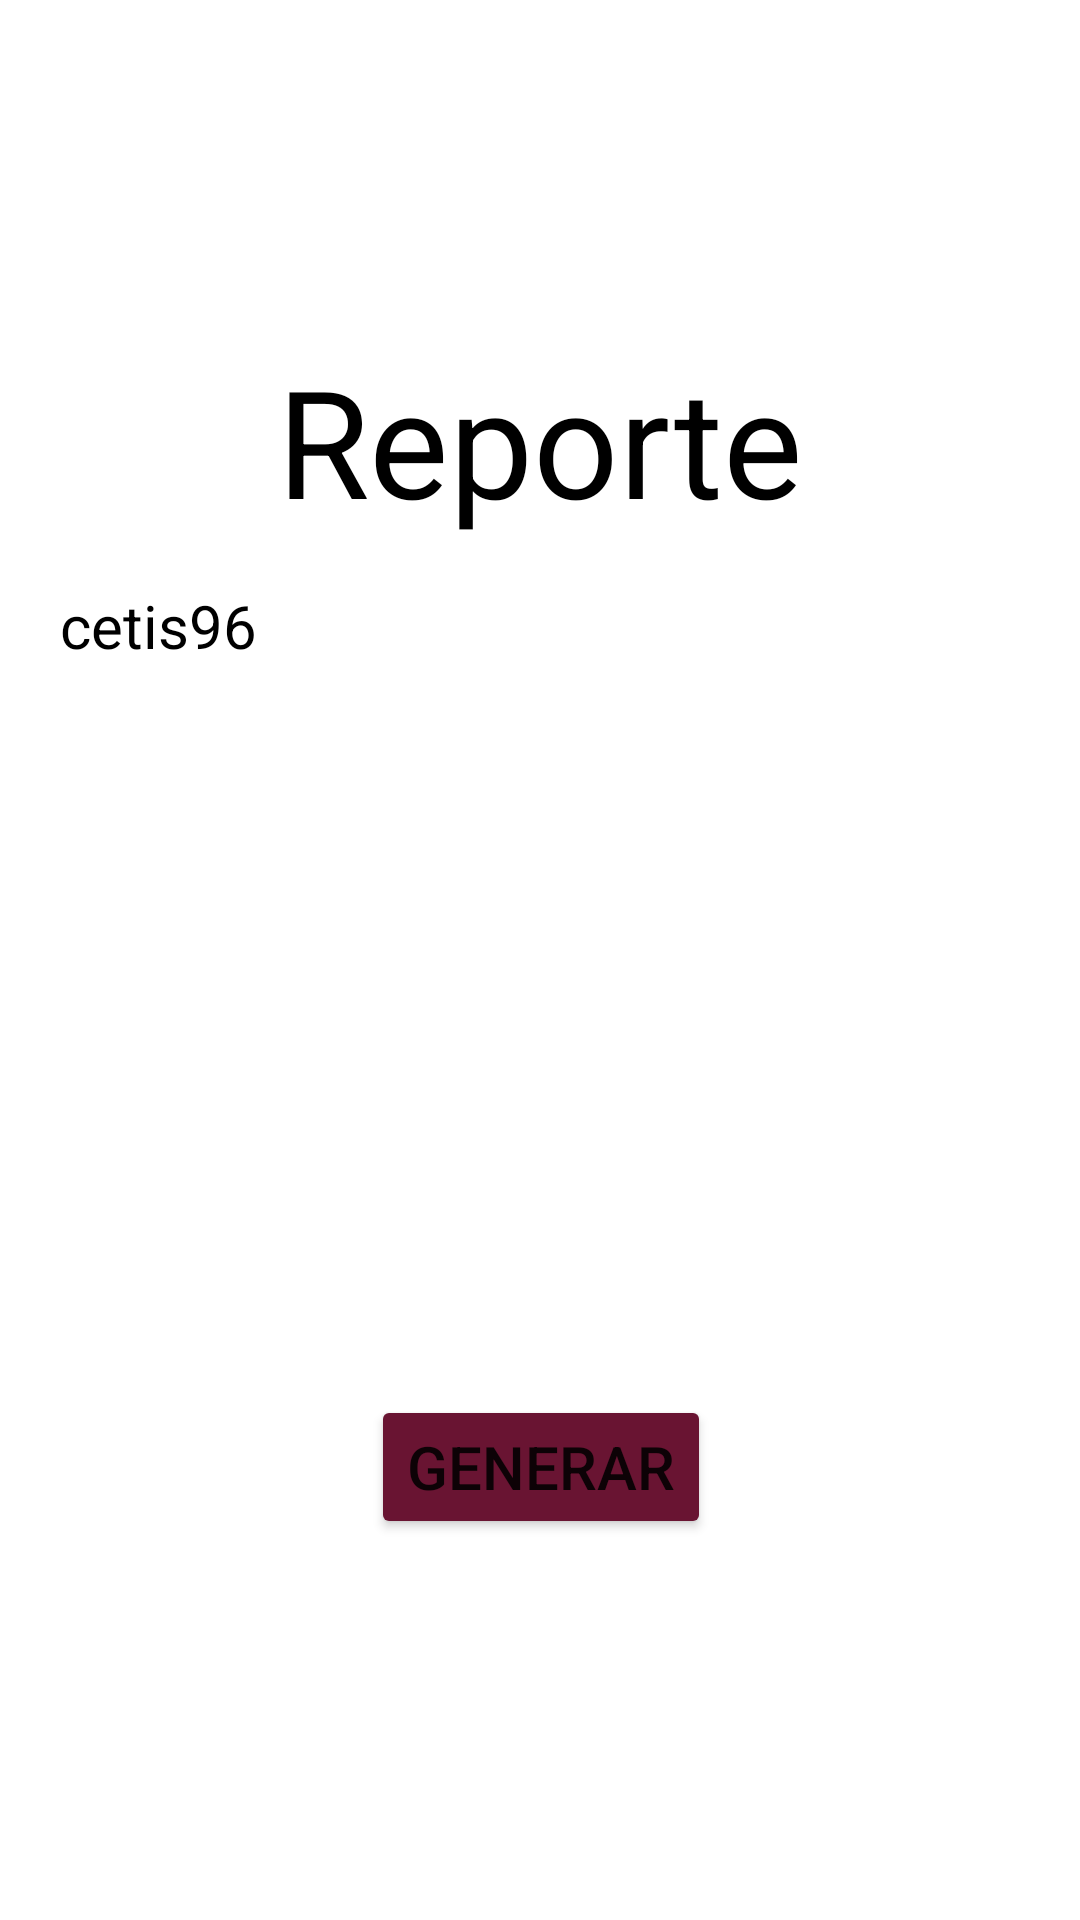

Produce the Android XML layout that renders to this screen, including the resource entries it uses.
<!-- AndroidManifest.xml: application theme Theme.MyApplication -->
<!-- res/layout/activity_reporte.xml -->
<?xml version="1.0" encoding="utf-8"?>
<androidx.constraintlayout.widget.ConstraintLayout xmlns:android="http://schemas.android.com/apk/res/android"
    xmlns:app="http://schemas.android.com/apk/res-auto"
    xmlns:tools="http://schemas.android.com/tools"
    android:layout_width="match_parent"
    android:layout_height="match_parent"
    tools:context=".Reporte">

    <TextView
        android:id="@+id/textView3"
        android:layout_width="wrap_content"
        android:layout_height="wrap_content"
        android:layout_marginBottom="15dp"
        android:text="Reporte"
        android:textColor="@color/black"
        android:textSize="@dimen/title_size"
        app:layout_constraintBottom_toTopOf="@+id/reporte_resultados"
        app:layout_constraintEnd_toEndOf="parent"
        app:layout_constraintStart_toStartOf="parent" />

    <TextView
        android:id="@+id/reporte_resultados"
        android:layout_width="match_parent"
        android:layout_height="250dp"
        android:layout_marginLeft="20dp"
        android:layout_marginRight="20dp"
        android:fadeScrollbars="false"
        android:justificationMode="inter_word"
        android:text="cetis96"
        android:textColor="@color/black"
        android:textSize="@dimen/aviso_text_size"
        app:layout_constraintBottom_toBottomOf="parent"
        app:layout_constraintEnd_toEndOf="parent"
        app:layout_constraintStart_toStartOf="parent"
        app:layout_constraintTop_toTopOf="parent"
        app:layout_constraintVertical_bias="0.5" />

    <Button
        android:id="@+id/generarReporte"
        android:layout_width="wrap_content"
        android:layout_height="wrap_content"
        android:layout_marginTop="20dp"
        android:text="Generar"
        android:textSize="@dimen/text_size"
        android:backgroundTint="@color/colorButton"
        app:layout_constraintEnd_toEndOf="parent"
        app:layout_constraintHorizontal_bias="0.502"
        app:layout_constraintStart_toStartOf="parent"
        app:layout_constraintTop_toBottomOf="@+id/reporte_resultados" />

</androidx.constraintlayout.widget.ConstraintLayout>
<!-- resources referenced by this layout -->
<resources>
  <color name="black">#FF000000</color>
  <color name="colorButton">#691432</color>
  <dimen name="aviso_text_size">20sp</dimen>
  <dimen name="text_size">20sp</dimen>
  <dimen name="title_size">40sp</dimen>
  <style name="Theme.MyApplication" parent="Theme.MaterialComponents.Light.NoActionBar">
          
          <item name="colorPrimary">@color/colorRed</item>
          <item name="colorPrimaryVariant">@color/colorRed</item>
          <item name="colorOnPrimary">@color/white</item>
          
          <item name="colorSecondary">@color/teal_200</item>
          <item name="colorSecondaryVariant">@color/teal_700</item>
          <item name="colorOnSecondary">@color/black</item>
          
          <item name="android:statusBarColor">?attr/colorPrimaryVariant</item>
          
      </style>
  <color name="colorRed">#691432</color>
  <color name="white">#FFFFFFFF</color>
  <color name="teal_200">#691432</color>
  <color name="teal_700">#FF018786</color>
</resources>
